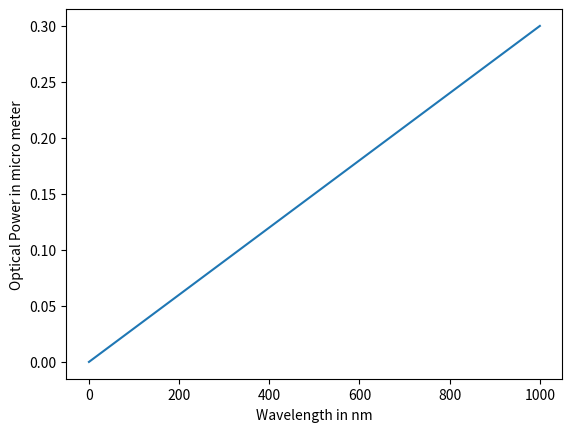

Write Python code to recreate this figure.
'''
Exp 5: To compute responsivity, received optical power,
number of photons, thermal noise, shot power, S/N ratio
for PIN diode.
'''
from matplotlib import pyplot as plt
import numpy as np

T = 40 + 273
B = 50e3
k = 1.38e-23
e = 1.6e-19
R1 = 2000

print('Temperature (K):', T)

# for Is = 2.k.T
#         -------
#          e.R1
Is = (2*k*T)/(e*R1)
print('Is:', Is)

# for recvd optical power
# Pr = Is
#     ----
#      R
R = 0.5
Pr = Is/R
print('Received Optical Power Pr:', Pr)

# For Thermal Noise Temperature
# Pnt = 4.k.T.B
Pnt = 4 * k * T * B
print('Thermal Noise Temperature Pnt:', Pnt)


# S/N =   Is
#      --------
#        4.e.B
s_n = Is/(4*e*B)
print('Signal to Noise Ratio (S/N):', s_n)

# Shot Noise Power
# Psn = 2.e.Is.B.R1
Psn = 2*e*Is*B*R1
print('Shot Noise Power Psn:', Psn)

# Responsivity
# R = n.e.lam
#    ---------
#       h.c
n = 50/100
lam = 0.9e-6
h = 6.6e-34
c = 3.8e8

R = (n * e * lam)/(h*c)
print('R:', R)

# For optical Power (Po)
Ip = 1e-6
Po = Ip/R
print('Received Optical Power (Po):', Po)

# for number of photons
# E = h.c
#    ------
#     lamb
#
# Np = Po
#     -----
#      E
E = h*c/lam
Np = Po/E
print('Number of photons (Np):', Np)

# For plot
plot_lambda = np.linspace(0,1000)
plot_po = np.linspace(0,0.3)

plt.plot(plot_lambda, plot_po)
plt.xlabel('Wavelength in nm')
plt.ylabel('Optical Power in micro meter')
plt.show()